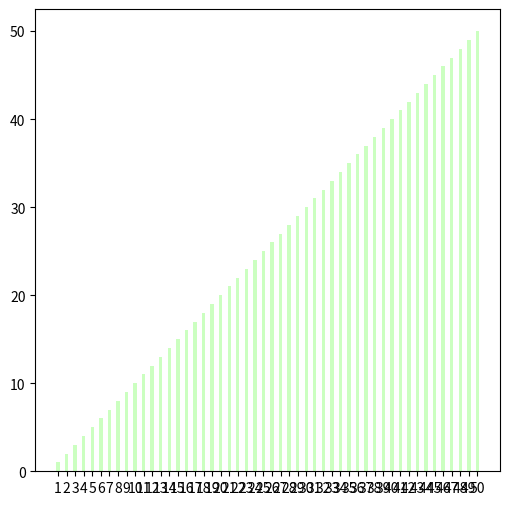

Reproduce this figure in Python.
import matplotlib.pyplot as plt
import matplotlib.animation as animation
from random import shuffle

COLOR_PINK = '#ffc0cb'
COLOR_GOSSIP = '#cbffc0'

steps = []

def draw_bar(li, color=COLOR_PINK):
  x_axis = list(range(1, len(li) + 1))
  plt.bar(x_axis, li, tick_label=li, align='center', width=0.4, color=color)

def draw_frame(frame, sorted_li, steps):
  plt.clf()
  li = steps[frame]
  options = {'color': COLOR_GOSSIP} if li == sorted_li else {}
  draw_bar(steps[frame], **options)

def merge_sort(lst, low, high):
  if low >= high:
    return
  mid = int((low+high)/2)
  merge_sort(lst, low, mid)
  merge_sort(lst, mid+1, high)
  for i in range(low, mid+1):
    tmp_array[i] = lst[i]
  j = high
  for i in range(mid+1, high+1):
    tmp_array[i] = lst[j]
    j -= 1
  i = low
  j = high
  for k in range(low, high+1):
    if tmp_array[i] <= tmp_array[j]:
      lst[k] = tmp_array[i]
      i += 1
    else:
      lst[k] = tmp_array[j]
      j -= 1
  steps.append(list(lst))

if __name__ == '__main__':
  lst = list(range(1, 51))
  shuffle(lst)
  MAX_ELEMENTS = len(lst)
  tmp_array = [None for _ in range(MAX_ELEMENTS)]
  merge_sort(lst, 0, len(lst)-1)
  fig = plt.figure(figsize=(6.0, 6.0))
  steps = steps + [steps[-1]] * 5  # for result
  anim = animation.FuncAnimation(fig, draw_frame, fargs=(lst, steps), frames=len(steps))
  # plt.show()
  anim.save('mergeSort.gif', writer='imagemagick', fps=5)
